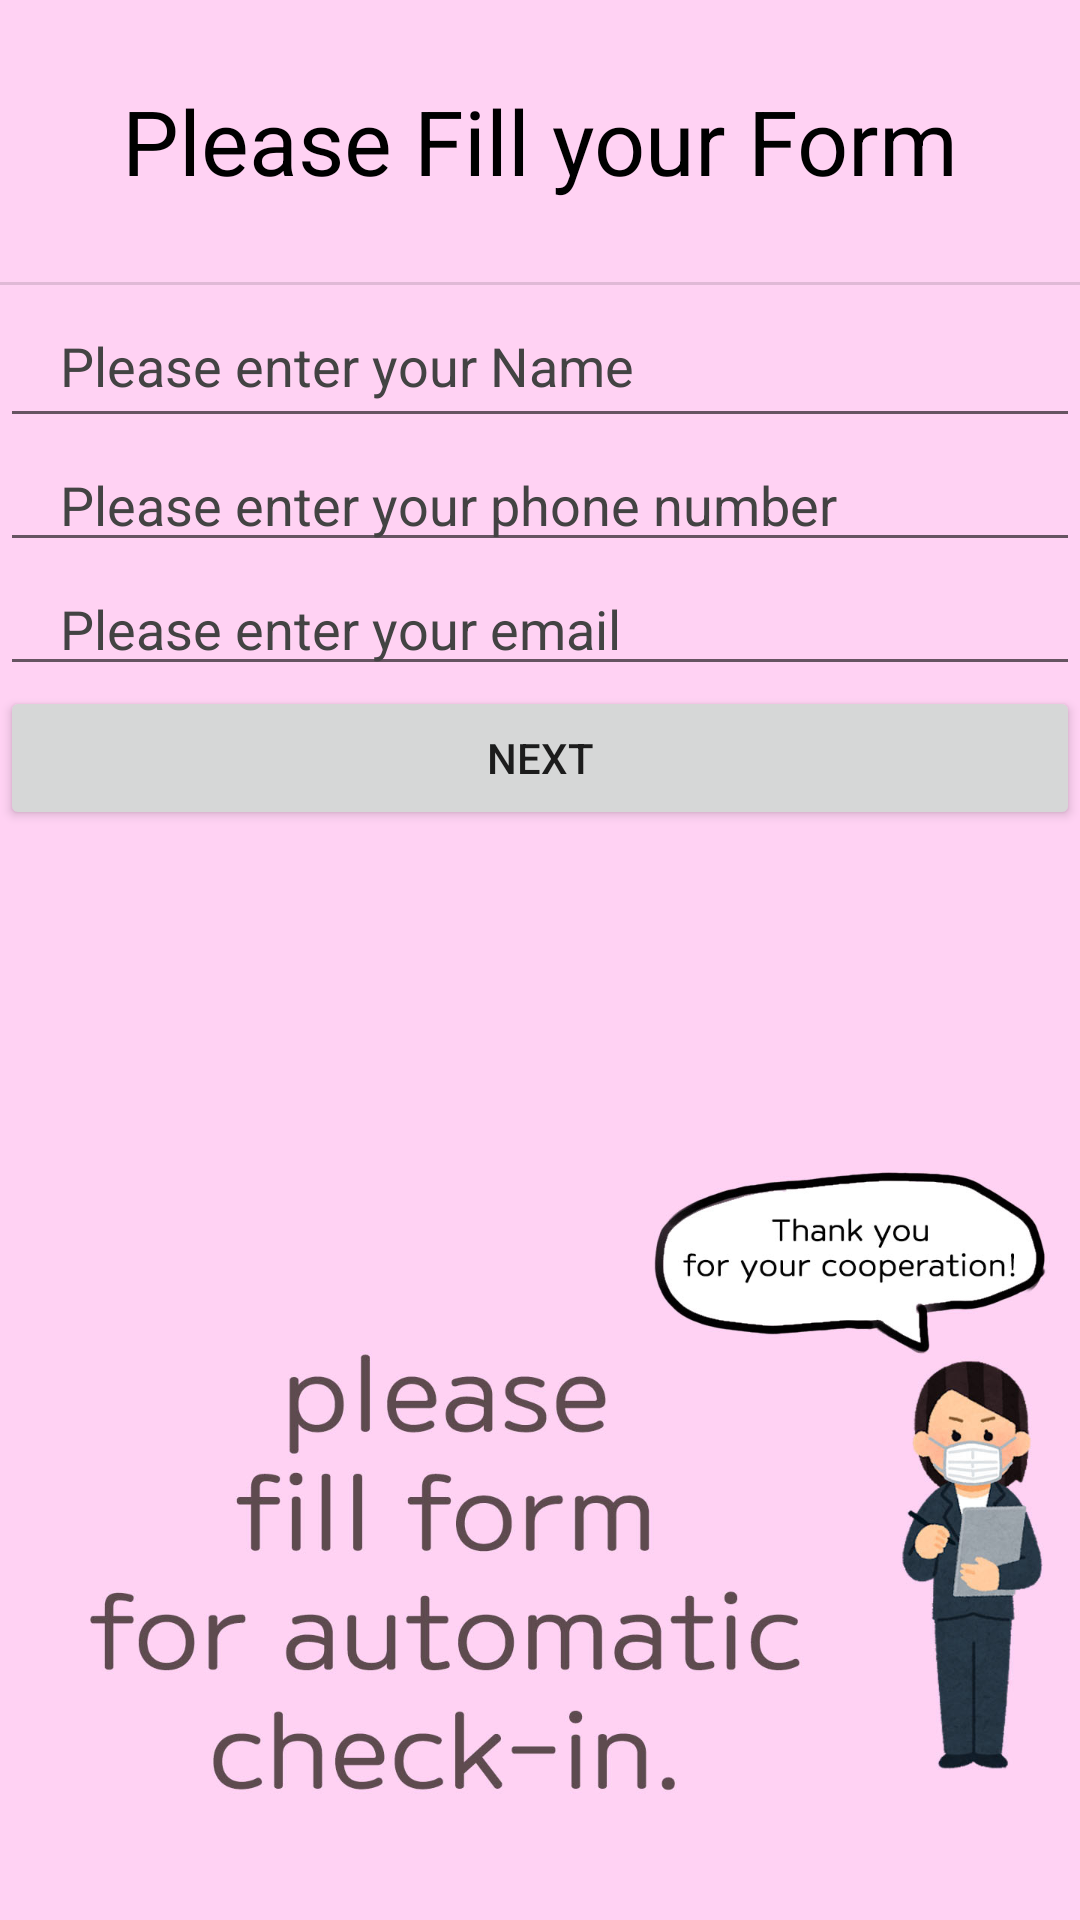

Android layout source for this screen:
<!-- AndroidManifest.xml: application theme Theme.Covid_check_program -->
<!-- res/layout/activity_fill_form.xml -->
<?xml version="1.0" encoding="utf-8"?>

<androidx.constraintlayout.widget.ConstraintLayout xmlns:android="http://schemas.android.com/apk/res/android"
    xmlns:app="http://schemas.android.com/apk/res-auto"
    xmlns:tools="http://schemas.android.com/tools"
    android:layout_width="match_parent"
    android:layout_height="match_parent"
    tools:context=".FillForm">

    <ImageView
        android:id="@+id/imageView3"
        android:layout_width="wrap_content"
        android:layout_height="wrap_content"
        android:contentDescription="just an background image"
        android:scaleType="centerCrop"
        app:layout_constraintStart_toStartOf="@+id/scrollView3"
        app:layout_constraintTop_toTopOf="parent"
        app:srcCompat="@drawable/fill_form" />

    <ScrollView
        android:id="@+id/scrollView3"
        android:layout_width="match_parent"
        android:layout_height="match_parent"
        app:layout_constraintBottom_toBottomOf="parent"
        app:layout_constraintEnd_toEndOf="parent"
        app:layout_constraintHorizontal_bias="1.0"
        app:layout_constraintStart_toStartOf="parent"
        app:layout_constraintTop_toTopOf="parent"
        app:layout_constraintVertical_bias="0.0">

        <LinearLayout
            android:layout_width="match_parent"
            android:layout_height="wrap_content"
            android:orientation="vertical">

            <TextView
                android:id="@+id/test1"
                android:layout_width="match_parent"
                android:layout_height="94dp"
                android:gravity="center"
                android:text="@string/form_title"
                android:textAppearance="@style/TextAppearance.AppCompat.Body1"
                android:textSize="30sp"
                android:textColor="#000000"
                />

            <View
                android:id="@+id/divider"
                android:layout_width="match_parent"
                android:layout_height="1dp"
                android:background="?android:attr/listDivider" />

            <EditText
                android:id="@+id/form_name_editText"
                android:layout_width="match_parent"
                android:layout_height="51dp"
                android:ems="10"
                android:hint="@string/form_name"
                android:inputType="textPersonName"
                android:textColor="#000000"
                android:textColorHint="#434343"
                android:paddingLeft="20dp"
                android:paddingRight="20dp"
                />

            <EditText
                android:id="@+id/form_phone_editText"
                android:layout_width="match_parent"
                android:layout_height="wrap_content"
                android:ems="10"
                android:hint="@string/form_phone_number"
                android:inputType="textPersonName"
                android:textColor="#000000"
                android:textColorHint="#434343"
                android:paddingLeft="20dp"
                android:paddingRight="20dp"
                />

            <EditText
                android:id="@+id/form_email_editText"
                android:layout_width="match_parent"
                android:layout_height="wrap_content"
                android:ems="10"
                android:hint="@string/form_email"
                android:inputType="textPersonName"
                android:textColor="#000000"
                android:textColorHint="#434343"
                android:paddingLeft="20dp"
                android:paddingRight="20dp"
                />

            <Button
                android:id="@+id/button"
                android:layout_width="match_parent"
                android:layout_height="wrap_content"
                android:onClick="goToActiveBluetooth"
                android:text="@string/go_to_next" />

        </LinearLayout>
    </ScrollView>
</androidx.constraintlayout.widget.ConstraintLayout>
<!-- resources referenced by this layout -->
<resources>
  <!-- drawable fill_form: jpg bitmap (drawable, 187451 bytes) -->
  <string name="form_email">Please enter your email</string>
  <string name="form_name">Please enter your Name</string>
  <string name="form_phone_number">Please enter your phone number</string>
  <string name="form_title">Please Fill your Form</string>
  <string name="go_to_next">Next</string>
  <style name="Theme.Covid_check_program" parent="Theme.MaterialComponents.DayNight.DarkActionBar">
          
          <item name="colorPrimary">@color/purple_500</item>
          <item name="colorPrimaryVariant">@color/purple_700</item>
          <item name="colorOnPrimary">@color/white</item>
          
          <item name="colorSecondary">@color/teal_200</item>
          <item name="colorSecondaryVariant">@color/teal_700</item>
          <item name="colorOnSecondary">@color/black</item>
          
          <item name="android:statusBarColor" tools:targetApi="l">?attr/colorPrimaryVariant</item>
          
      </style>
  <!-- not gathered from this repository: default colours our renderer supplied (Android Studio template values) -->
  <color name="purple_500">#FF6200EE</color>
  <color name="purple_700">#FF3700B3</color>
  <color name="teal_200">#FF03DAC5</color>
  <color name="teal_700">#FF018786</color>
  <color name="black">#FF000000</color>
  <color name="white">#FFFFFFFF</color>
</resources>
